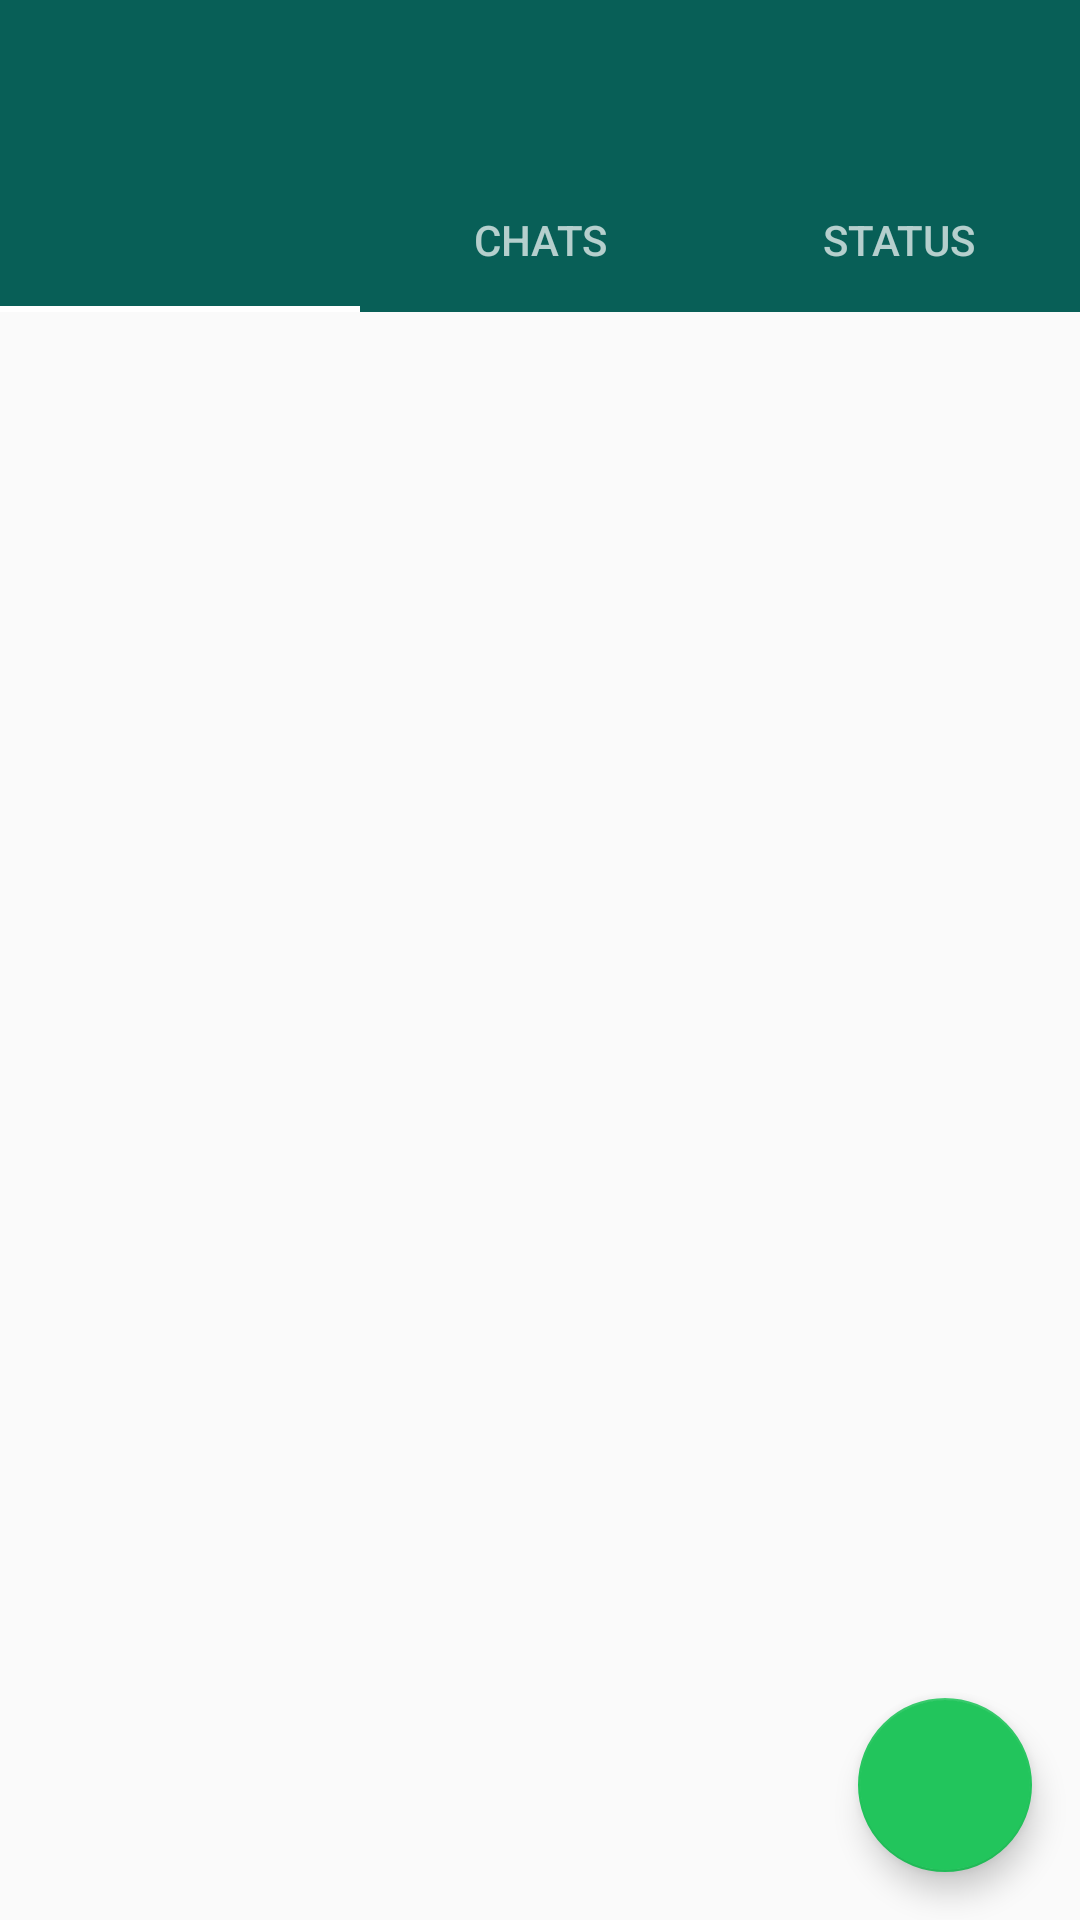

Produce the Android XML layout that renders to this screen, including the resource entries it uses.
<!-- AndroidManifest.xml: activity theme AppTheme.NoActionBar -->
<!-- res/layout/activity_main.xml -->
<?xml version="1.0" encoding="utf-8"?>
<androidx.constraintlayout.widget.ConstraintLayout xmlns:android="http://schemas.android.com/apk/res/android"
    xmlns:app="http://schemas.android.com/apk/res-auto"
    xmlns:tools="http://schemas.android.com/tools"
    android:layout_width="match_parent"
    android:layout_height="match_parent"
    tools:context=".MainActivity">

    <com.google.android.material.appbar.AppBarLayout
        android:id="@+id/app_bar"
        android:layout_width="match_parent"
        android:layout_height="wrap_content"
        android:theme="@style/AppTheme.AppBarOverlay"
        app:layout_constraintTop_toTopOf="parent">

        <com.google.android.material.appbar.MaterialToolbar
            android:id="@+id/toolbar"
            android:layout_width="match_parent"
            android:layout_height="?attr/actionBarSize"
            android:background="?attr/colorPrimary"
            app:layout_scrollFlags="scroll|enterAlways"
            app:popupTheme="@style/AppTheme.PopupOverlay" />

        <com.google.android.material.tabs.TabLayout
            android:id="@+id/tabs"
            android:layout_width="match_parent"
            android:layout_height="wrap_content"
            app:tabIndicatorColor="@color/white">

            <com.google.android.material.tabs.TabItem
                android:id="@+id/ti_status_update"
                android:layout_width="wrap_content"
                android:layout_height="wrap_content"
                android:icon="@drawable/ic_camera" />

            <com.google.android.material.tabs.TabItem
                android:id="@+id/ti_chats"
                android:layout_width="wrap_content"
                android:layout_height="wrap_content"
                android:text="Chats" />

            <com.google.android.material.tabs.TabItem
                android:id="@+id/ti_status"
                android:layout_width="wrap_content"
                android:layout_height="wrap_content"
                android:text="Status" />

        </com.google.android.material.tabs.TabLayout>

    </com.google.android.material.appbar.AppBarLayout>

    <androidx.viewpager.widget.ViewPager
        android:id="@+id/container"
        android:layout_width="match_parent"
        android:layout_height="0dp"
        app:layout_behavior="@string/appbar_scrolling_view_behavior"
        app:layout_constraintBottom_toBottomOf="parent"
        app:layout_constraintTop_toBottomOf="@id/app_bar"
        app:layout_constraintVertical_bias="0.0"
        tools:layout_editor_absoluteX="0dp" />

    <com.google.android.material.floatingactionbutton.FloatingActionButton
        android:id="@+id/fab"
        android:layout_width="58dp"
        android:layout_height="62dp"
        android:layout_margin="@dimen/dp16"
        app:layout_constraintBottom_toBottomOf="parent"
        app:layout_constraintEnd_toEndOf="parent"
        app:srcCompat="@drawable/ic_new_chat" />

</androidx.constraintlayout.widget.ConstraintLayout>
<!-- resources referenced by this layout -->
<resources>
  <color name="white">#ffffff</color>
  <dimen name="dp16">16dp</dimen>
  <style name="AppTheme.AppBarOverlay" parent="ThemeOverlay.AppCompat.Dark.ActionBar" />
  <style name="AppTheme.PopupOverlay" parent="ThemeOverlay.AppCompat.Light" />
  <style name="AppTheme.NoActionBar">
          <item name="windowActionBar">false</item>
          <item name="windowNoTitle">true</item>
          <item name="colorControlNormal">@color/white</item>
      </style>
</resources>
